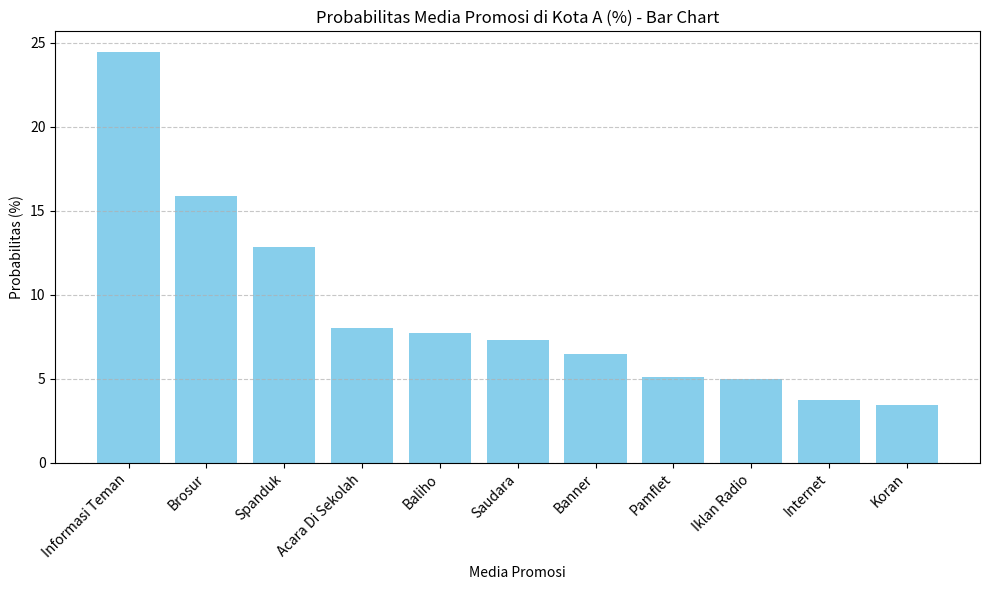
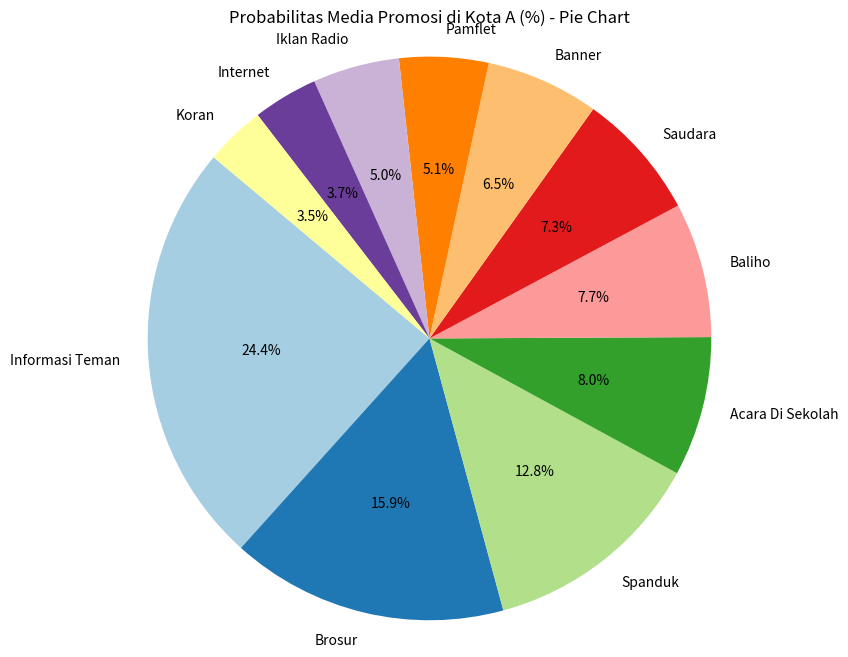

Recreate these plots in Python, in order.
import pandas as pd
import matplotlib.pyplot as plt

# Data input
data = {
    "Media": [
        "Acara Di Sekolah", "Baliho", "Banner", "Brosur", "Iklan Radio",
        "Informasi Teman", "Internet", "Koran", "Pamflet", "Saudara", "Spanduk"
    ],
    "Frekuensi Total (X1)": [117, 124, 90, 256, 87, 350, 64, 49, 70, 99, 190],
    "Frekuensi di Kota A (X2)": [58, 56, 47, 115, 36, 177, 27, 25, 37, 53, 93]
}

df = pd.DataFrame(data)

# Fix: Get scalar value for total
total_kota_A = df["Frekuensi di Kota A (X2)"].sum()

# Calculate probabilities
df["Probabilitas di Kota A"] = df["Frekuensi di Kota A (X2)"] / total_kota_A
df["Probabilitas (%)"] = df["Probabilitas di Kota A"] * 100

# Sort by probability
df_sorted = df.sort_values(by="Probabilitas di Kota A", ascending=False).reset_index(drop=True)

# Display result
print("\nProbabilitas media promosi di Kota A (urut dari yang paling efektif):\n")
print(df_sorted[["Media", "Frekuensi di Kota A (X2)", "Probabilitas di Kota A", "Probabilitas (%)"]])

# Bar chart
plt.figure(figsize=(10, 6))
plt.bar(df_sorted["Media"], df_sorted["Probabilitas (%)"], color='skyblue')
plt.title("Probabilitas Media Promosi di Kota A (%) - Bar Chart")
plt.xlabel("Media Promosi")
plt.ylabel("Probabilitas (%)")
plt.xticks(rotation=45, ha='right')
plt.grid(axis='y', linestyle='--', alpha=0.7)
plt.tight_layout()
plt.show()

# Pie chart
plt.figure(figsize=(8, 8))
plt.pie(df_sorted["Probabilitas di Kota A"], labels=df_sorted["Media"], autopct='%.1f%%', startangle=140, colors=plt.cm.Paired.colors)
plt.title("Probabilitas Media Promosi di Kota A (%) - Pie Chart")
plt.axis('equal')
plt.show()
